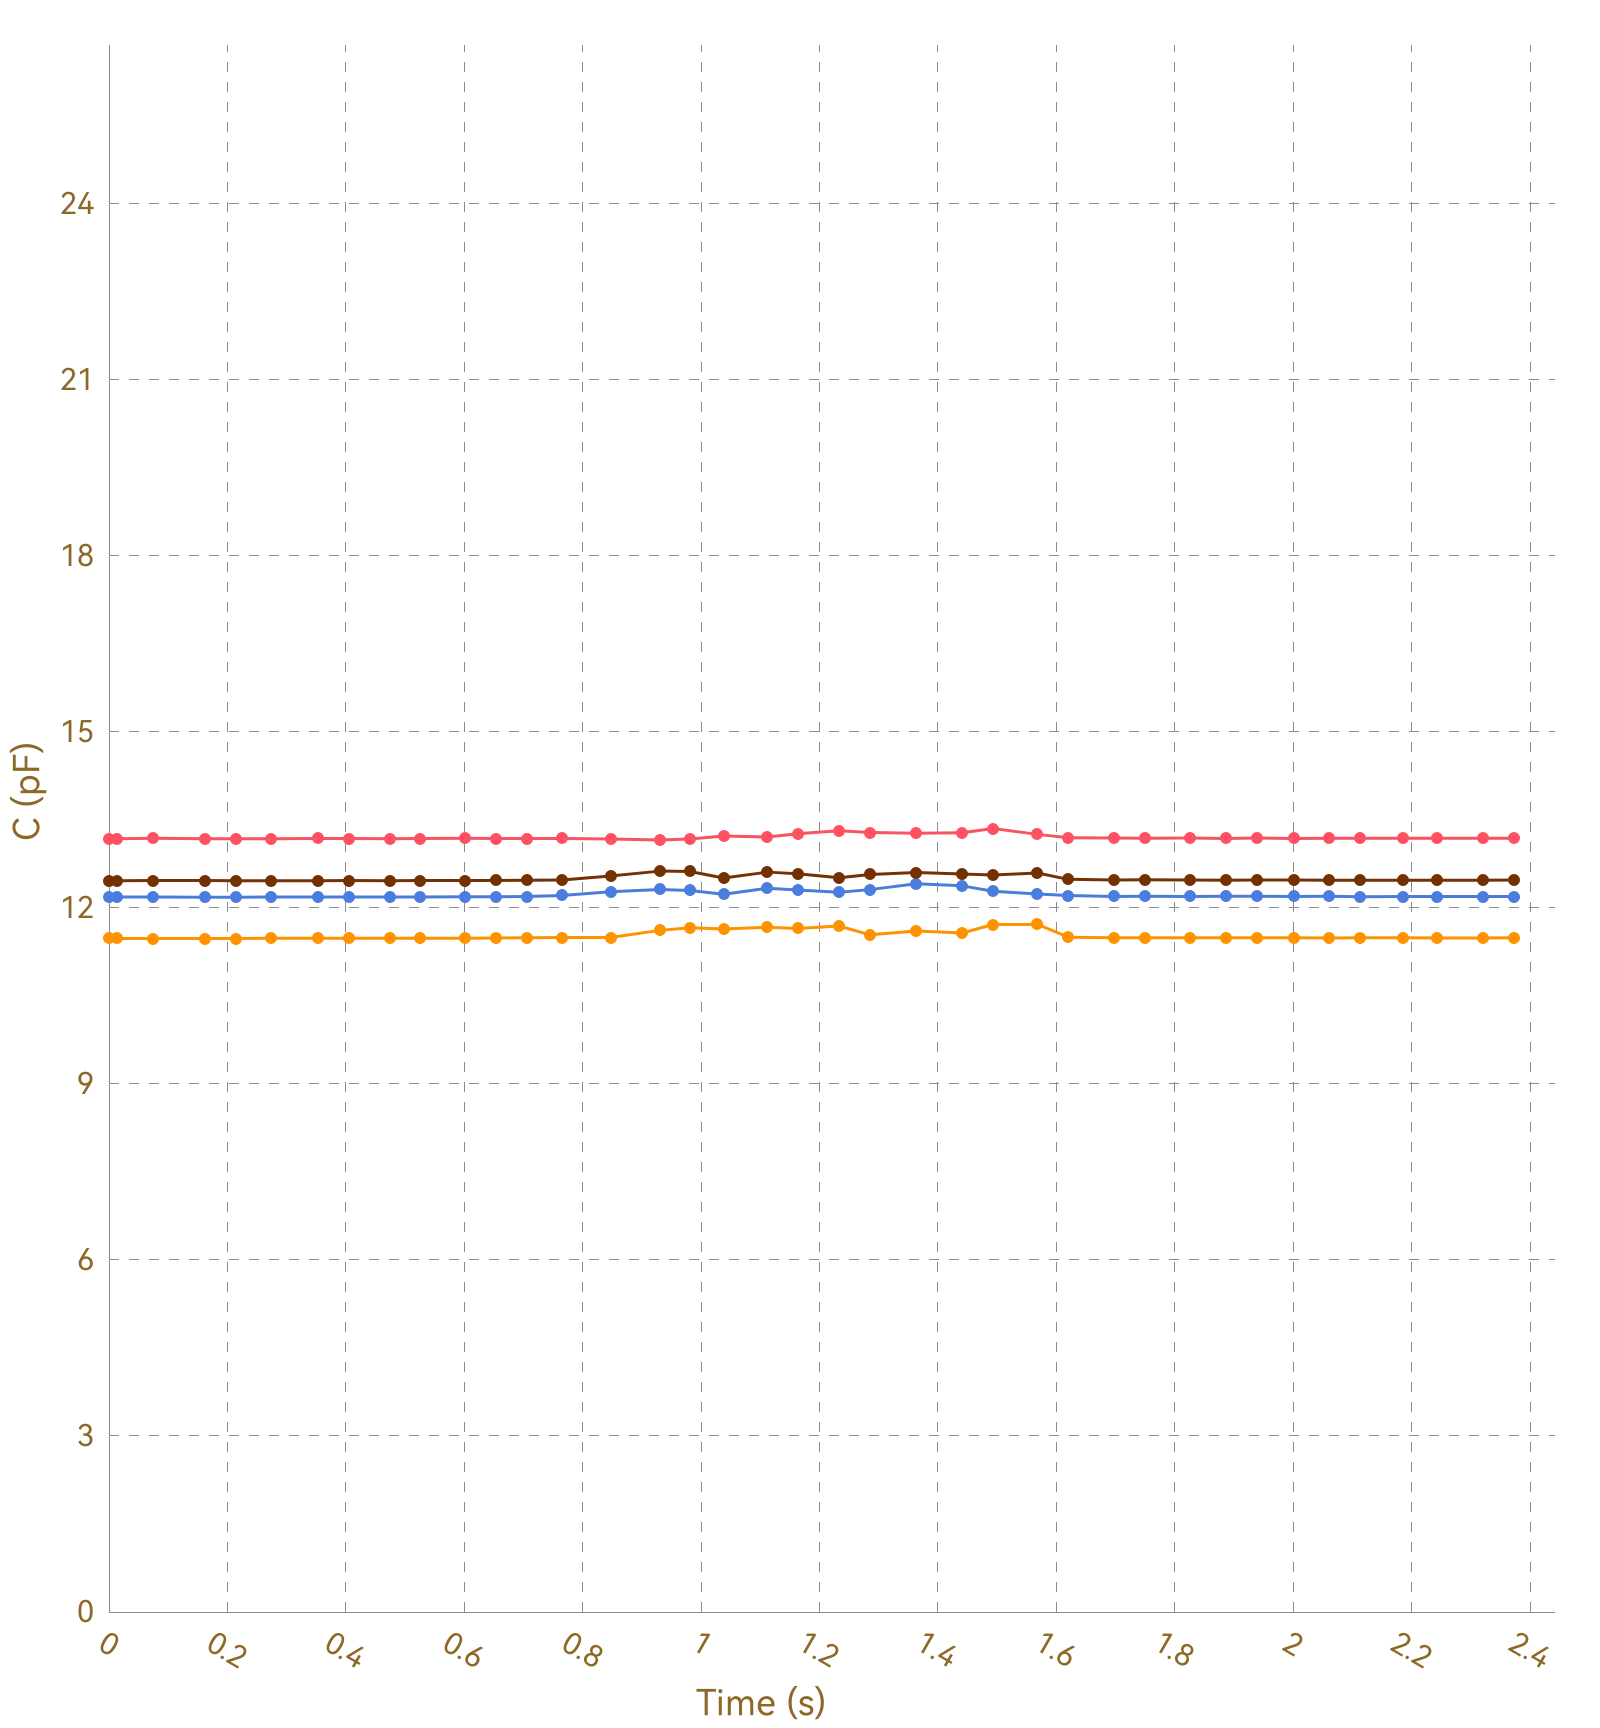

The file beside this chart, header and first rows:
, Ch1, , Ch2, , Ch3, , Ch4, , Ch5, , Ch6, , Ch7, , Ch8, 
Time (s), C (pF), ΔC/C0 (%), C (pF), ΔC/C0 (%), C (pF), ΔC/C0 (%), C (pF), ΔC/C0 (%), C (pF), ΔC/C0 (%), C (pF), ΔC/C0 (%), C (pF), ΔC/C0 (%), C (pF), ΔC/C0 (%)
0.015, 13.17, 0.0000, 11.48, 0.0000, 12.18, 0.0000, 12.46, 0.0000, OL, OL, OL, OL, OL, OL, 0.0000, 0.0000
0.017, 13.17, 0.0000, 11.48, 0.0000, 12.18, 0.0000, 12.46, 0.0000, OL, OL, OL, OL, OL, OL, 0.0000, 0.0000
0.047, 13.17, 0.0000, 11.47, 0.0000, 12.18, 0.0000, 12.46, 0.0000, OL, OL, OL, OL, OL, OL, 0.0000, 0.0000
0.049, 13.18, 0.0000, 11.48, 0.0000, 12.18, 0.0000, 12.46, 0.0000, OL, OL, OL, OL, OL, OL, 0.0000, 0.0000
0.075, 13.17, 0.0000, 11.48, 0.0000, 12.18, 0.0000, 12.46, 0.0000, OL, OL, OL, OL, OL, OL, 0.0000, 0.0000
0.096, 13.17, 0.0000, 11.48, 0.0000, 12.18, 0.0000, 12.46, 0.0000, OL, OL, OL, OL, OL, OL, 0.0000, 0.0000
0.098, 13.18, 0.0000, 11.47, 0.0000, 12.18, 0.0000, 12.46, 0.0000, OL, OL, OL, OL, OL, OL, 0.0000, 0.0000
0.105, 13.18, 0.0000, 11.48, 0.0000, 12.18, 0.0000, 12.46, 0.0000, OL, OL, OL, OL, OL, OL, 0.0000, 0.0000
0.107, 13.18, 0.0000, 11.48, 0.0000, 12.18, 0.0000, 12.46, 0.0000, OL, OL, OL, OL, OL, OL, 0.0000, 0.0000
0.109, 13.18, 0.0000, 11.48, 0.0000, 12.18, 0.0000, 12.46, 0.0000, OL, OL, OL, OL, OL, OL, 0.0000, 0.0000
0.112, 13.18, 0.0000, 11.48, 0.0000, 12.18, 0.0000, 12.46, 0.0000, OL, OL, OL, OL, OL, OL, 0.0000, 0.0000
0.116, 13.18, 0.0000, 11.48, 0.0000, 12.18, 0.0000, 12.46, 0.0000, OL, OL, OL, OL, OL, OL, 0.0000, 0.0000
0.119, 13.17, 0.0000, 11.48, 0.0000, 12.18, 0.0000, 12.46, 0.0000, OL, OL, OL, OL, OL, OL, 0.0000, 0.0000
0.162, 13.18, 0.0000, 11.47, 0.0000, 12.18, 0.0000, 12.46, 0.0000, OL, OL, OL, OL, OL, OL, 0.0000, 0.0000
0.166, 13.18, 0.0000, 11.48, 0.0000, 12.18, 0.0000, 12.46, 0.0000, OL, OL, OL, OL, OL, OL, 0.0000, 0.0000
0.168, 13.17, 0.0000, 11.48, 0.0000, 12.18, 0.0000, 12.46, 0.0000, OL, OL, OL, OL, OL, OL, 0.0000, 0.0000
0.171, 13.17, 0.0000, 11.47, 0.0000, 12.18, 0.0000, 12.46, 0.0000, OL, OL, OL, OL, OL, OL, 0.0000, 0.0000
0.173, 13.17, 0.0000, 11.47, 0.0000, 12.18, 0.0000, 12.46, 0.0000, OL, OL, OL, OL, OL, OL, 0.0000, 0.0000
0.206, 13.17, 0.0000, 11.47, 0.0000, 12.18, 0.0000, 12.45, 0.0000, OL, OL, OL, OL, OL, OL, 0.0000, 0.0000
0.209, 13.17, 0.0000, 11.47, 0.0000, 12.18, 0.0000, 12.46, 0.0000, OL, OL, OL, OL, OL, OL, 0.0000, 0.0000
0.212, 13.18, 0.0000, 11.48, 0.0000, 12.18, 0.0000, 12.46, 0.0000, OL, OL, OL, OL, OL, OL, 0.0000, 0.0000
0.215, 13.17, 0.0000, 11.47, 0.0000, 12.18, 0.0000, 12.46, 0.0000, OL, OL, OL, OL, OL, OL, 0.0000, 0.0000
0.239, 13.17, 0.0000, 11.48, 0.0000, 12.18, 0.0000, 12.46, 0.0000, OL, OL, OL, OL, OL, OL, 0.0000, 0.0000
0.241, 13.18, 0.0000, 11.48, 0.0000, 12.18, 0.0000, 12.46, 0.0000, OL, OL, OL, OL, OL, OL, 0.0000, 0.0000
0.244, 13.18, 0.0000, 11.48, 0.0000, 12.18, 0.0000, 12.46, 0.0000, OL, OL, OL, OL, OL, OL, 0.0000, 0.0000
0.273, 13.17, 0.0000, 11.47, 0.0000, 12.18, 0.0000, 12.46, 0.0000, OL, OL, OL, OL, OL, OL, 0.0000, 0.0000
0.277, 13.17, 0.0000, 11.47, 0.0000, 12.18, 0.0000, 12.46, 0.0000, OL, OL, OL, OL, OL, OL, 0.0000, 0.0000
0.279, 13.17, 0.0000, 11.48, 0.0000, 12.18, 0.0000, 12.46, 0.0000, OL, OL, OL, OL, OL, OL, 0.0000, 0.0000
0.282, 13.17, 0.0000, 11.47, 0.0000, 12.19, 0.0000, 12.46, 0.0000, OL, OL, OL, OL, OL, OL, 0.0000, 0.0000
0.312, 13.17, 0.0000, 11.48, 0.0000, 12.18, 0.0000, 12.46, 0.0000, OL, OL, OL, OL, OL, OL, 0.0000, 0.0000
0.316, 13.17, 0.0000, 11.48, 0.0000, 12.18, 0.0000, 12.46, 0.0000, OL, OL, OL, OL, OL, OL, 0.0000, 0.0000
0.322, 13.17, 0.0000, 11.48, 0.0000, 12.18, 0.0000, 12.46, 0.0000, OL, OL, OL, OL, OL, OL, 0.0000, 0.0000
0.323, 13.17, 0.0000, 11.48, 0.0000, 12.18, 0.0000, 12.46, 0.0000, OL, OL, OL, OL, OL, OL, 0.0000, 0.0000
0.353, 13.17, 0.0000, 11.48, 0.0000, 12.18, 0.0000, 12.46, 0.0000, OL, OL, OL, OL, OL, OL, 0.0000, 0.0000
0.357, 13.18, 0.0000, 11.48, 0.0000, 12.18, 0.0000, 12.46, 0.0000, OL, OL, OL, OL, OL, OL, 0.0000, 0.0000
0.359, 13.18, 0.0000, 11.48, 0.0000, 12.18, 0.0000, 12.46, 0.0000, OL, OL, OL, OL, OL, OL, 0.0000, 0.0000
0.366, 13.18, 0.0000, 11.48, 0.0000, 12.18, 0.0000, 12.46, 0.0000, OL, OL, OL, OL, OL, OL, 0.0000, 0.0000
0.368, 13.18, 0.0000, 11.48, 0.0000, 12.18, 0.0000, 12.46, 0.0000, OL, OL, OL, OL, OL, OL, 0.0000, 0.0000
0.397, 13.17, 0.0000, 11.48, 0.0000, 12.18, 0.0000, 12.46, 0.0000, OL, OL, OL, OL, OL, OL, 0.0000, 0.0000
0.400, 13.18, 0.0000, 11.48, 0.0000, 12.18, 0.0000, 12.46, 0.0000, OL, OL, OL, OL, OL, OL, 0.0000, 0.0000
0.403, 13.17, 0.0000, 11.47, 0.0000, 12.18, 0.0000, 12.46, 0.0000, OL, OL, OL, OL, OL, OL, 0.0000, 0.0000
0.405, 13.18, 0.0000, 11.48, 0.0000, 12.18, 0.0000, 12.46, 0.0000, OL, OL, OL, OL, OL, OL, 0.0000, 0.0000
0.436, 13.18, 0.0000, 11.48, 0.0000, 12.18, 0.0000, 12.46, 0.0000, OL, OL, OL, OL, OL, OL, 0.0000, 0.0000
0.442, 13.18, 0.0000, 11.48, 0.0000, 12.19, 0.0000, 12.46, 0.0000, OL, OL, OL, OL, OL, OL, 0.0000, 0.0000
0.444, 13.18, 0.0000, 11.48, 0.0000, 12.18, 0.0000, 12.46, 0.0000, OL, OL, OL, OL, OL, OL, 0.0000, 0.0000
0.474, 13.18, 0.0000, 11.48, 0.0000, 12.18, 0.0000, 12.46, 0.0000, OL, OL, OL, OL, OL, OL, 0.0000, 0.0000
0.478, 13.18, 0.0000, 11.48, 0.0000, 12.18, 0.0000, 12.46, 0.0000, OL, OL, OL, OL, OL, OL, 0.0000, 0.0000
0.481, 13.17, 0.0000, 11.48, 0.0000, 12.18, 0.0000, 12.46, 0.0000, OL, OL, OL, OL, OL, OL, 0.0000, 0.0000
0.488, 13.18, 0.0000, 11.48, 0.0000, 12.19, 0.0000, 12.46, 0.0000, OL, OL, OL, OL, OL, OL, 0.0000, 0.0000
0.490, 13.17, 0.0000, 11.48, 0.0000, 12.18, 0.0000, 12.46, 0.0000, OL, OL, OL, OL, OL, OL, 0.0000, 0.0000
0.519, 13.18, 0.0000, 11.48, 0.0000, 12.19, 0.0000, 12.46, 0.0000, OL, OL, OL, OL, OL, OL, 0.0000, 0.0000
0.523, 13.18, 0.0000, 11.48, 0.0000, 12.18, 0.0000, 12.46, 0.0000, OL, OL, OL, OL, OL, OL, 0.0000, 0.0000
0.526, 13.18, 0.0000, 11.48, 0.0000, 12.18, 0.0000, 12.46, 0.0000, OL, OL, OL, OL, OL, OL, 0.0000, 0.0000
0.528, 13.18, 0.0000, 11.48, 0.0000, 12.18, 0.0000, 12.46, 0.0000, OL, OL, OL, OL, OL, OL, 0.0000, 0.0000
0.560, 13.17, 0.0000, 11.48, 0.0000, 12.19, 0.0000, 12.46, 0.0000, OL, OL, OL, OL, OL, OL, 0.0000, 0.0000
0.563, 13.18, 0.0000, 11.48, 0.0000, 12.19, 0.0000, 12.46, 0.0000, OL, OL, OL, OL, OL, OL, 0.0000, 0.0000
0.568, 13.18, 0.0000, 11.48, 0.0000, 12.18, 0.0000, 12.46, 0.0000, OL, OL, OL, OL, OL, OL, 0.0000, 0.0000
0.572, 13.17, 0.0000, 11.48, 0.0000, 12.19, 0.0000, 12.46, 0.0000, OL, OL, OL, OL, OL, OL, 0.0000, 0.0000
0.602, 13.18, 0.0000, 11.48, 0.0000, 12.18, 0.0000, 12.46, 0.0000, OL, OL, OL, OL, OL, OL, 0.0000, 0.0000
... 184 more rows
